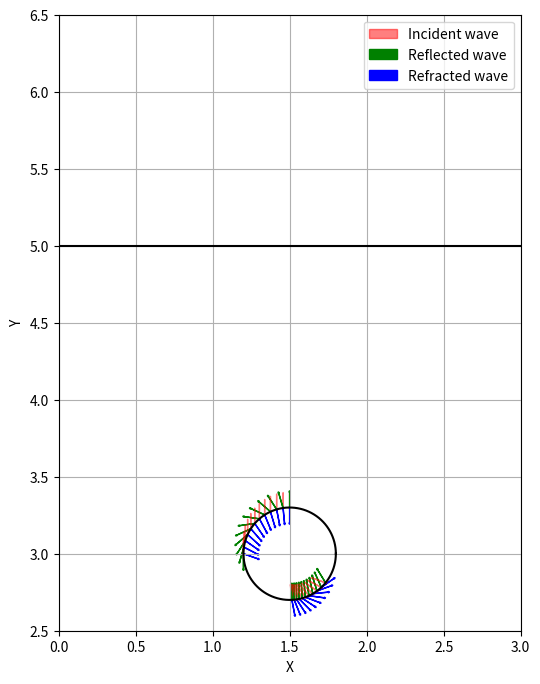

The matplotlib source for this figure: (Note: this script raises an exception after producing the figure.)
import matplotlib.pyplot as plt
import numpy as np


#* Define function to calculate the intersection of a ray and a circle
def compute_circle_intersection(p0, d, center, radius, tol=1e-8):
    """
    Parameters:
    - p0: np.array([x, y]), point on the circle, starting point of the ray
    - d: np.array([dx, dy]), normalized direction vector
    - center: tuple (cx, cy), center of the circle
    - radius: float, radius of the circle
    - tol: float, tolerance for numerical errors

    Returns:
    - intersection: np.array([x, y]), point of intersection
    - None: if no intersection
    """
    # 円の方程式: ||p - center||^2 = radius^2
    # レイの方程式: p = p0 + t*d
    # 代入して解く: ||p0 + t*d - center||^2 = radius^2
    p0 = np.array(p0)
    d = np.array(d)
    center = np.array(center)
    
    # 定数項
    a = np.dot(d, d)
    b = 2 * np.dot(d, p0 - center)
    c = np.dot(p0 - center, p0 - center) - radius**2
    
    # 判別式
    discriminant = b**2 - 4*a*c
    
    if discriminant < -tol:
        # 交点なし
        return None
    elif np.abs(discriminant) < tol:
        # 接線の場合、交点が1つ
        t = -b / (2*a)
        if t > tol:
            return p0 + t*d
        else:
            return None
    else:
        # 交点が2つ
        sqrt_disc = np.sqrt(discriminant)
        t1 = (-b + sqrt_disc) / (2*a)
        t2 = (-b - sqrt_disc) / (2*a)
        # t=0 は開始点なので、t > tol の解を選ぶ
        t_values = [t for t in [t1, t2] if t > tol]
        if not t_values:
            return None
        # 最小の正の t を選ぶ
        t_min = min(t_values)
        return p0 + t_min * d, t_min



#* Defin function to calculate the reflection and refraction of light
def calc_vec(incident, normal, n1, n2):
    """
    Parameters:
    - incident: vector of incident light
    - normal: vector of normal to the surface
    - n1: refractive index of incident medium
    - n2: refractive index of transmission medium

    Returns:
    - R: vector of reflected light
    - T: vector of refracted light
    """


    #* Calculate the reflection vector
    R = incident - 2 * np.dot(incident, normal) * normal
    R = R / np.linalg.norm(R)

    #* Calculate the refraction vector
    eta = n2 / n1
    cos_theta_i = -np.dot(normal, incident)
    sin_theta_i_sq = 1 - cos_theta_i**2
    sin_theta_t_sq = (1 / eta**2) * sin_theta_i_sq
    if sin_theta_t_sq > 1:
        # Total reflection
        T = None
    else:
        cos_theta_t = np.sqrt(1 - sin_theta_t_sq)
        T = (1 / eta) * incident + ((1 / eta) * cos_theta_i - cos_theta_t) * normal
        T = T / np.linalg.norm(T)

    return R, T


#* 円のパラメータ
center = (1.5, 3)  # 円の中心座標
radius = 0.30       # 円の半径
surface = 5

# 円を描くための角度の範囲
theta = np.linspace(0, 2 * np.pi, 100)
x_circle = center[0] + radius * np.cos(theta)
y_circle = center[1] + radius * np.sin(theta)

# 法線ベクトルを描画する点の数
num_vectors = 12  # 例: 12本の法線ベクトルを描画
delta_angle = 2 * np.pi / num_vectors
angles = np.linspace(np.pi / 2, np.pi, num_vectors, endpoint=True)

# 入射波
I = np.array([0, -1])
I = I / np.linalg.norm(I)

# 屈折率
regolith = 3.0
rock = 9.0

# 屈折波の交点を保存するリスト
refraction_intersections = []



#* プロットの設定
fig, ax = plt.subplots(figsize=(8,8))

# 円をプロット
ax.plot(x_circle, y_circle, c='k')

# 表面をプロット
ax.axhline(y=surface, color='k', linestyle='-')

# 法線ベクトル、入射波、反射波、屈折波をプロット
for i, angle in enumerate(angles):
    # 法線ベクトルの始点（円周上の点）
    x_start = center[0] + radius * np.cos(angle)
    y_start = center[1] + radius * np.sin(angle)

    # 法線ベクトルの方向（外向き）
    n = np.array([np.cos(angle), np.sin(angle)])

    #* 外部からの入射波に対する挙動
    # 反射波の計算
    reflected_1, refracted_1 = calc_vec(I, n, regolith, rock)

    # 屈折波が存在する場合、交点を計算
    if refracted_1 is not None:
        intersection, distance = compute_circle_intersection(
            p0=[x_start, y_start],
            d=refracted_1,
            center=center,
            radius=radius
        )

        # 交点の法線ベクトルを計算
        normal_new = - (intersection - center) # minus: to the inside
        normal_new = normal_new / np.linalg.norm(normal_new)


    #* 屈折波の挙動計算
    reflected_2, refracted_2 = calc_vec(refracted_1, normal_new, rock, regolith)

    # ベクトルを描画（矢印）
    if i == 0:
        # 最初のベクトルにのみラベルを付ける
        ax.arrow(x_start - I[0]/10, y_start - I[1]/10, I[0]/10, I[1]/10,
                    head_width=0.01, head_length=0.01,  fc='r', ec='r', alpha=0.5, label='Incident wave')
        ax.arrow(x_start, y_start, reflected_1[0]/10, reflected_1[1]/10,
                    head_width=0.01, head_length=0.01,  fc='g', ec='g', label='Reflected wave')
        if refracted_1 is not None:
            ax.arrow(x_start, y_start, refracted_1[0]/10, refracted_1[1]/10,
                        head_width=0.01, head_length=0.01,  fc='b', ec='b', label='Refracted wave')
    else:
        # 他のベクトルにはラベルを付けない
        ax.arrow(x_start - I[0]/10, y_start - I[1]/10, I[0]/10, I[1]/10,
                    head_width=0.01, head_length=0.01, fc='r', ec='r', alpha=0.5)
        ax.arrow(x_start, y_start, reflected_1[0]/10, reflected_1[1]/10,
                    head_width=0.01, head_length=0.01, fc='g', ec='g')
        if refracted_1 is not None:
            ax.arrow(x_start, y_start, refracted_1[0]/10, refracted_1[1]/10,
                        head_width=0.01, head_length=0.01, fc='b', ec='b')
        ax.arrow(intersection[0] - refracted_1[0]/10, intersection[1] - refracted_1[1]/10, refracted_1[0]/10, refracted_1[1]/10,
                    head_width=0.01, head_length=0.01,  fc='r', ec='r', alpha=0.5)
        ax.arrow(intersection[0], intersection[1], reflected_2[0]/10, reflected_2[1]/10,
                    head_width=0.01, head_length=0.01,  fc='g', ec='g')
        if refracted_2 is not None:
            ax.arrow(intersection[0], intersection[1], refracted_2[0]/10, refracted_2[1]/10,
                        head_width=0.01, head_length=0.01,  fc='b', ec='b')


# グラフの見た目を整える
ax.set_xlim(0, 3)
ax.set_ylim(2.5, 6.5)
ax.set_aspect('equal')  # アスペクト比を等しくする
ax.set_xlabel('X')
ax.set_ylabel('Y')
ax.grid(True)
ax.legend()

# プロットを表示
plt.savefig('kanda_test_programs/circle_normal.png')
plt.show()
